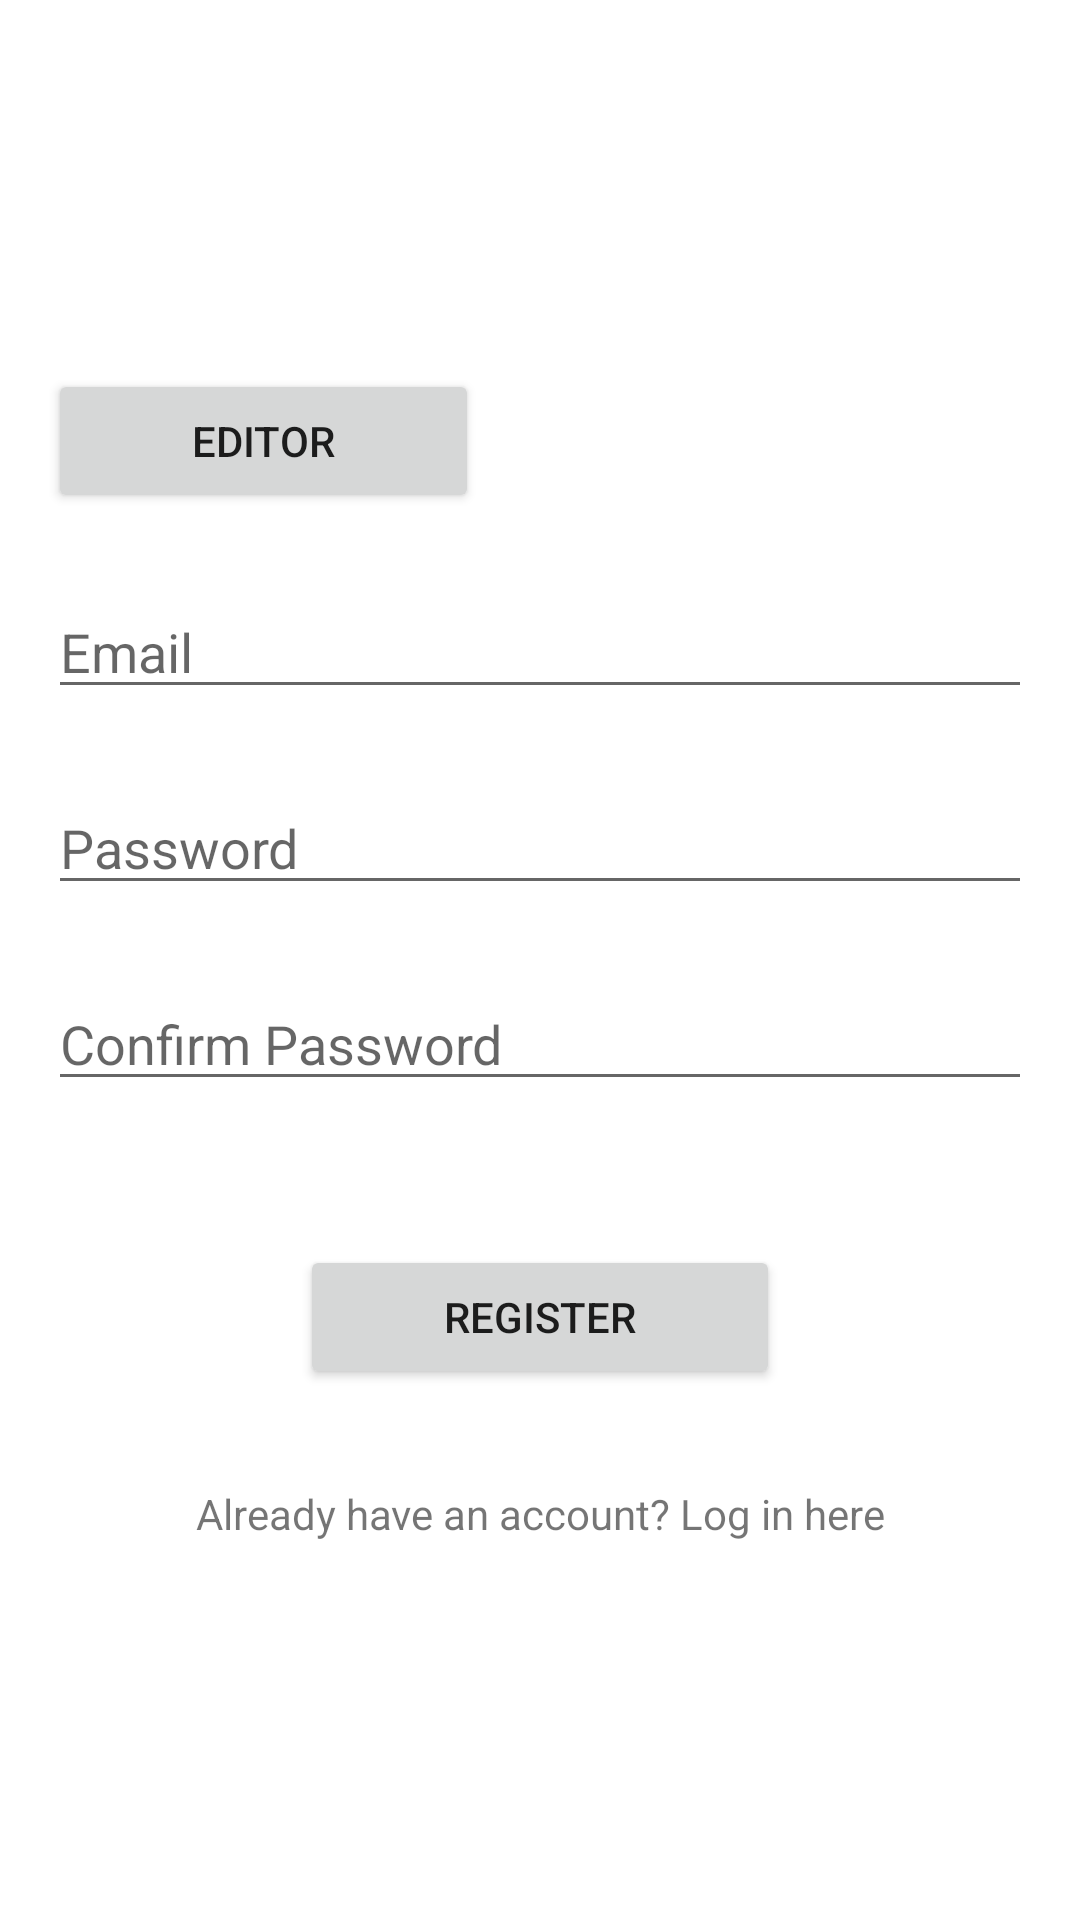

This screen was rendered from an Android layout file. Write that file and the resources it references.
<!-- AndroidManifest.xml: application theme AppTheme -->
<!-- res/layout/controller_register.xml -->
<?xml version="1.0" encoding="utf-8"?>
<FrameLayout xmlns:android="http://schemas.android.com/apk/res/android"
    xmlns:app="http://schemas.android.com/apk/res-auto"
    xmlns:tools="http://schemas.android.com/tools"
    android:layout_width="match_parent"
    android:layout_height="match_parent">

    <androidx.constraintlayout.widget.ConstraintLayout
        android:layout_width="match_parent"
        android:layout_height="wrap_content"
        android:layout_gravity="center"
        android:padding="16dp">

        <Button
            android:id="@+id/button_user_type"
            android:layout_width="wrap_content"
            android:layout_height="wrap_content"
            android:layout_marginTop="48dp"
            android:paddingStart="48dp"
            android:paddingEnd="48dp"
            android:text="@string/user_editor"
            app:layout_constraintStart_toStartOf="parent"
            app:layout_constraintTop_toTopOf="parent" />

        <EditText
            android:id="@+id/edittext_email"
            android:layout_width="match_parent"
            android:layout_height="wrap_content"
            android:layout_marginTop="24dp"
            android:hint="Email"
            android:inputType="textEmailAddress"
            app:layout_constraintEnd_toEndOf="parent"
            app:layout_constraintStart_toStartOf="parent"
            app:layout_constraintTop_toBottomOf="@+id/button_user_type" />

        <EditText
            android:id="@+id/edittext_password"
            android:layout_width="match_parent"
            android:layout_height="wrap_content"
            android:layout_marginTop="24dp"
            android:hint="Password"
            android:inputType="textPassword"
            app:layout_constraintEnd_toEndOf="parent"
            app:layout_constraintStart_toStartOf="parent"
            app:layout_constraintTop_toBottomOf="@id/edittext_email" />

        <EditText
            android:id="@+id/edittext_confirm_password"
            android:layout_width="match_parent"
            android:layout_height="wrap_content"
            android:layout_marginTop="24dp"
            android:hint="Confirm Password"
            android:inputType="textPassword"
            app:layout_constraintEnd_toEndOf="parent"
            app:layout_constraintStart_toStartOf="parent"
            app:layout_constraintTop_toBottomOf="@id/edittext_password" />

        <Button
            android:id="@+id/button_register"
            android:layout_width="wrap_content"
            android:layout_height="wrap_content"
            android:layout_marginTop="48dp"
            android:paddingStart="48dp"
            android:paddingEnd="48dp"
            android:text="Register"
            app:layout_constraintEnd_toEndOf="parent"
            app:layout_constraintStart_toStartOf="parent"
            app:layout_constraintTop_toBottomOf="@id/edittext_confirm_password" />

        <TextView
            android:id="@+id/textview_login"
            android:layout_width="wrap_content"
            android:layout_height="wrap_content"
            android:layout_marginTop="32dp"
            android:text="Already have an account? Log in here"
            app:layout_constraintEnd_toEndOf="parent"
            app:layout_constraintStart_toStartOf="parent"
            app:layout_constraintTop_toBottomOf="@id/button_register" />

        <TextView
            android:id="@+id/textview_error_register"
            android:layout_width="wrap_content"
            android:layout_height="wrap_content"
            android:layout_marginTop="32dp"
            android:textColor="@android:color/holo_red_dark"
            tools:text="Please check all the fields"
            app:layout_constraintEnd_toEndOf="parent"
            app:layout_constraintStart_toStartOf="parent"
            app:layout_constraintTop_toBottomOf="@id/textview_login" />


    </androidx.constraintlayout.widget.ConstraintLayout>


</FrameLayout>
<!-- resources referenced by this layout -->
<resources>
  <string name="user_editor">Editor</string>
</resources>
